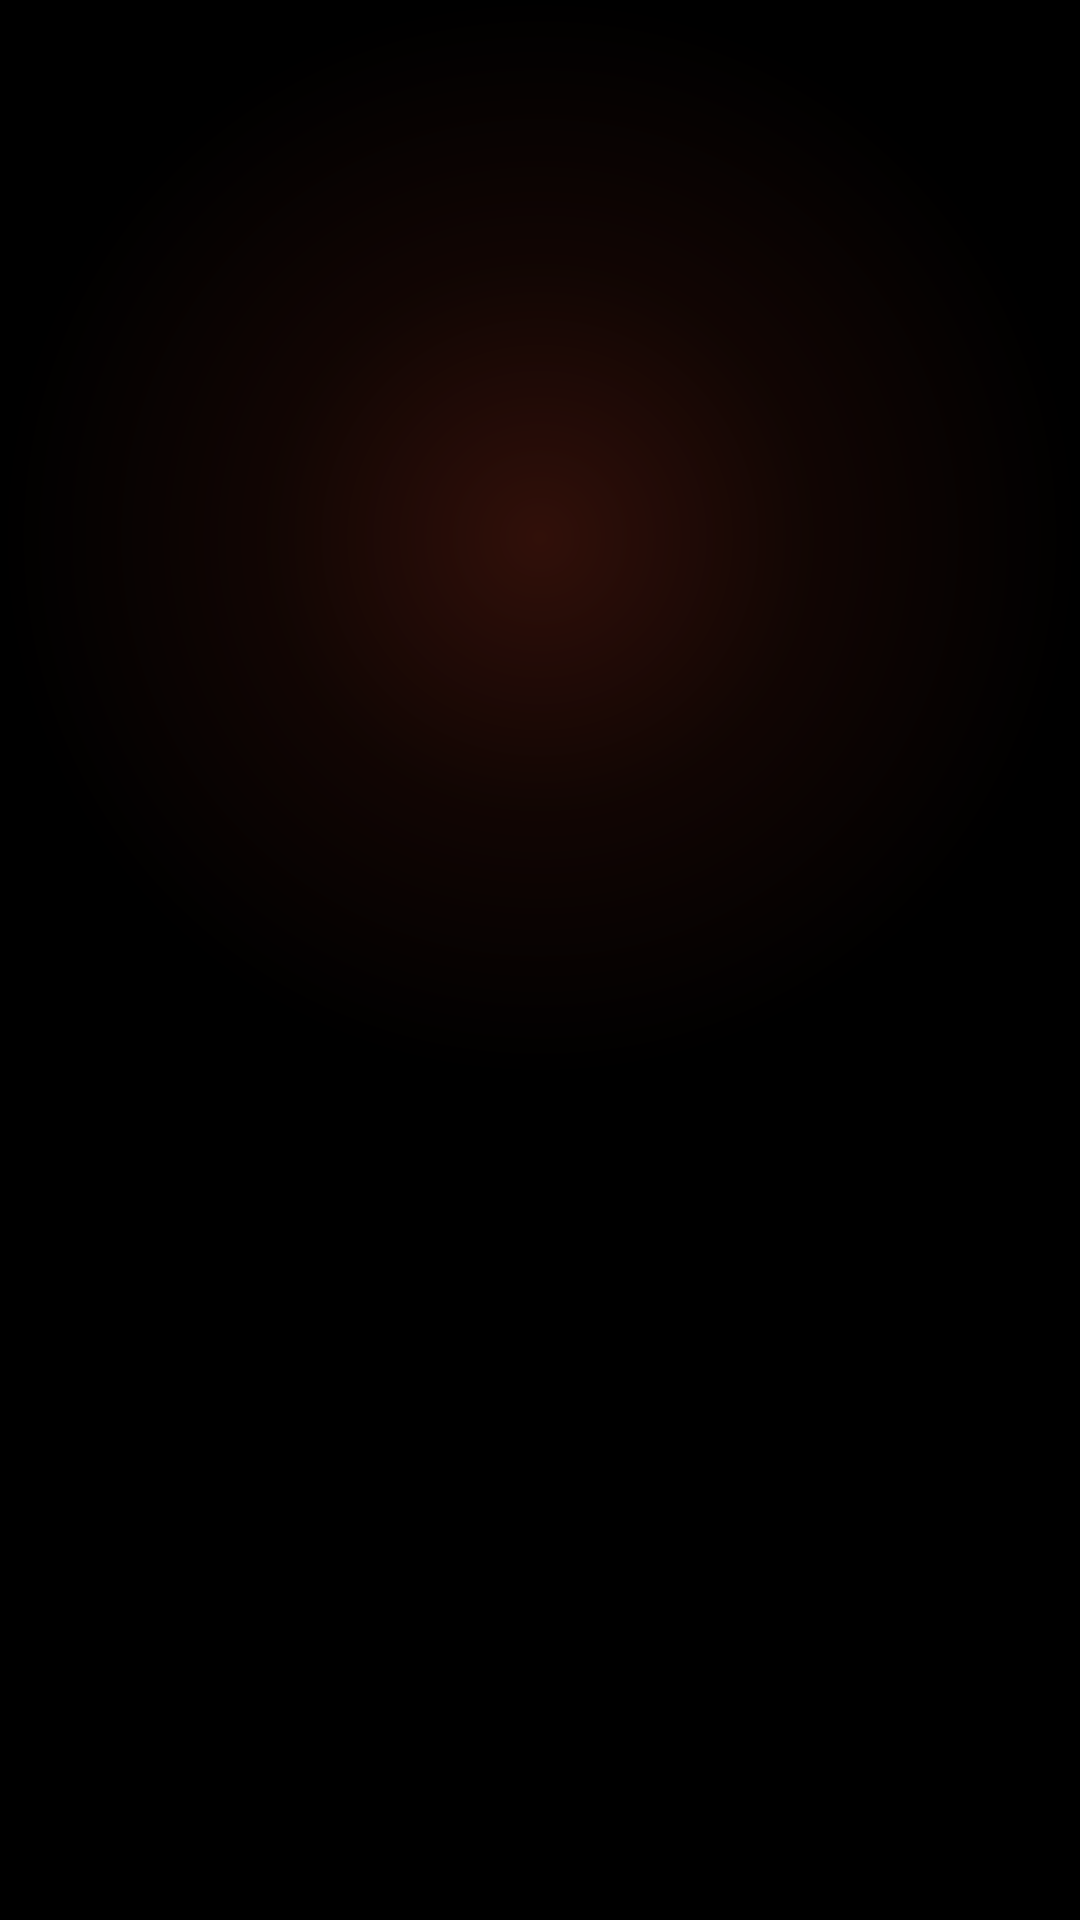

Write the Android layout XML for this screen, with the resource values it uses.
<!-- AndroidManifest.xml: application theme Theme.Habits -->
<!-- res/layout/widget_momentum_mini.xml -->
<?xml version="1.0" encoding="utf-8"?>
<LinearLayout xmlns:android="http://schemas.android.com/apk/res/android"
    xmlns:tools="http://schemas.android.com/tools"
    android:id="@+id/widget_mini_body"
    android:layout_width="match_parent"
    android:layout_height="match_parent"
    android:background="@drawable/widget_mini_bg"
    android:gravity="center"
    android:orientation="vertical"
    android:padding="8dp">

    
    <ImageView
        android:id="@+id/widget_mini_ring"
        android:layout_width="wrap_content"
        android:layout_height="wrap_content"
        android:contentDescription="@string/widget_streak_description" />

    <TextView
        android:id="@+id/widget_mini_title"
        android:layout_width="match_parent"
        android:layout_height="wrap_content"
        android:layout_marginTop="5dp"
        android:ellipsize="end"
        android:fontFamily="@font/google_sans_bold"
        android:gravity="center"
        android:maxLines="1"
        android:textColor="@color/white"
        android:textSize="13sp"
        tools:text="Keep it going!" />

    <TextView
        android:id="@+id/widget_mini_subtitle"
        android:layout_width="match_parent"
        android:layout_height="wrap_content"
        android:layout_marginTop="2dp"
        android:ellipsize="end"
        android:fontFamily="@font/google_sans_regular"
        android:fontFeatureSettings="tnum"
        android:gravity="center"
        android:maxLines="1"
        android:textColor="@color/muted_text"
        android:textSize="10.5sp"
        tools:text="Today 1/1" />

</LinearLayout>
<!-- resources referenced by this layout -->
<resources>
  <color name="muted_text">#9E9E9E</color>
  <color name="white">#FFFFFFFF</color>
  <!-- drawable widget_mini_bg (drawable) -->
  <?xml version="1.0" encoding="utf-8"?>
  <layer-list xmlns:android="http://schemas.android.com/apk/res/android">
  
      <item>
          <shape android:shape="rectangle">
              <solid android:color="@color/black" />
              <corners android:radius="20dp" />
          </shape>
      </item>
  
      <item>
          <shape android:shape="rectangle">
              <gradient
                  android:type="radial"
                  android:centerX="0.5"
                  android:centerY="0.28"
                  android:gradientRadius="50%p"
                  android:startColor="#33F64F2F"
                  android:centerColor="#12F64F2F"
                  android:endColor="#00F64F2F" />
              <corners android:radius="20dp" />
          </shape>
      </item>
  
  </layer-list>
  <string name="widget_streak_description">Current streak ring</string>
  <style name="Theme.Habits" parent="Base.Theme.Habits" />
  <color name="black">#FF000000</color>
  <style name="Base.Theme.Habits" parent="Theme.Material3.DayNight.NoActionBar">
          
          <item name="colorPrimary">@color/streak_yellow</item>
          <item name="colorOnPrimary">@color/black</item>
          <item name="colorSecondary">@color/streak_yellow</item>
          <item name="colorOnSecondary">@color/black</item>
  
          
          <item name="android:colorBackground">@color/black</item>
          
          <item name="android:windowBackground">@color/black</item>
          <item name="colorSurface">@color/dark_grey</item>
          <item name="colorOnSurface">@color/white</item>
          <item name="colorSurfaceVariant">@color/surface_row</item>
          <item name="colorOnSurfaceVariant">@color/secondary_text</item>
          <item name="colorOutline">@color/outline</item>
  
          
          <item name="colorSurfaceContainerLow">@color/surface_row</item>
          <item name="colorSurfaceContainer">@color/surface_row</item>
          <item name="colorSurfaceContainerHigh">@color/dark_grey</item>
          <item name="colorSurfaceContainerHighest">@color/dark_grey</item>
  
          <item name="materialCardViewStyle">@style/Widget.Momentum.Card</item>
      </style>
  <color name="streak_yellow">#FFF4B2</color>
  <color name="dark_grey">#313131</color>
  <color name="surface_row">#282828</color>
  <color name="secondary_text">#ABABAB</color>
  <color name="outline">#3A3A3A</color>
  <style name="Widget.Momentum.Card" parent="Widget.Material3.CardView.Elevated">
          <item name="cardBackgroundColor">@color/dark_grey</item>
          <item name="cardElevation">0dp</item>
      </style>
</resources>
